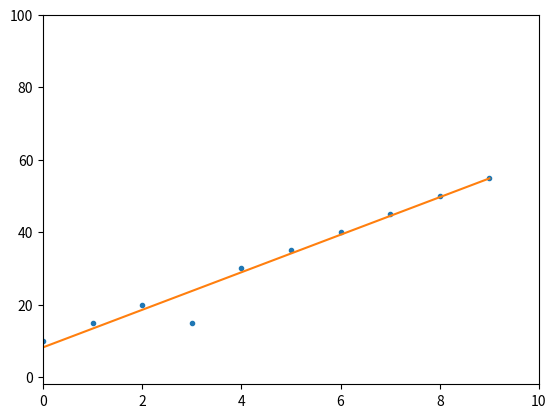

Recreate this plot in Python.
import numpy as np
from numpy.polynomial.polynomial import polyfit
import matplotlib.pyplot as plt

# Sample data
x = np.arange(10)
y = 5 * x + 10
y[3] = 15

# Fit with polyfit
b, m = polyfit(x, y, 1)

plt.plot(x, y, '.')
plt.plot(x, b + m * x, '-')
plt.axis([0, 10, -2, 100])
plt.show()
